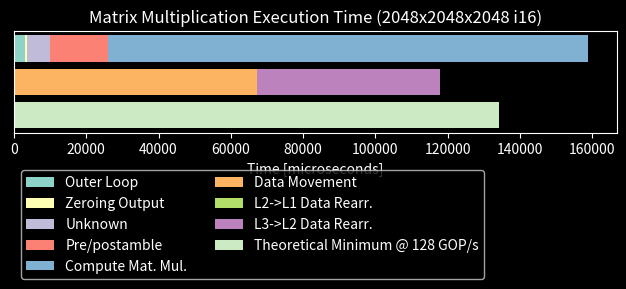

This figure's Python source:
#!/usr/bin/env python3
import matplotlib.pyplot as plt


compute_times = [
        (3135,   {"label": "Outer Loop"}), 
        (448,    {"label": "Zeroing Output"}), 
        (6285,   {"label": "Unknown"}),
        (148960*0.108, {"label": "Pre/postamble"}),
        (148960*0.892, {"label": "Compute Mat. Mul."})
]

data_movement_times = [
        (67192, {"label": "Data Movement"}),
        (60, {"label": "L2->L1 Data Rearr."}),
        (50698, {"label": "L3->L2 Data Rearr."})
]

theoretical_min = [
        (134217, {"label": "Theoretical Minimum @ 128 GOP/s"})
]

def stacked_barh(y, data, **kwargs):
    left = 0
    for x, data_point_args in data:
        args = {**kwargs, **data_point_args} 
        plt.barh(y, x, left=left, **args)
        left += x

plt.style.use('dark_background')
fig = plt.gcf()
fig.set_size_inches(6.4, 3.5, forward=True)

stacked_barh(1, compute_times)
stacked_barh(0, data_movement_times)
stacked_barh(-1, theoretical_min)

plt.legend(loc='upper left', bbox_to_anchor=(0, -0.3), ncols=2)
plt.xlabel("Time [microseconds]")
plt.yticks([])
plt.title("Matrix Multiplication Execution Time (2048x2048x2048 i16)")
plt.tight_layout()
plt.show()
